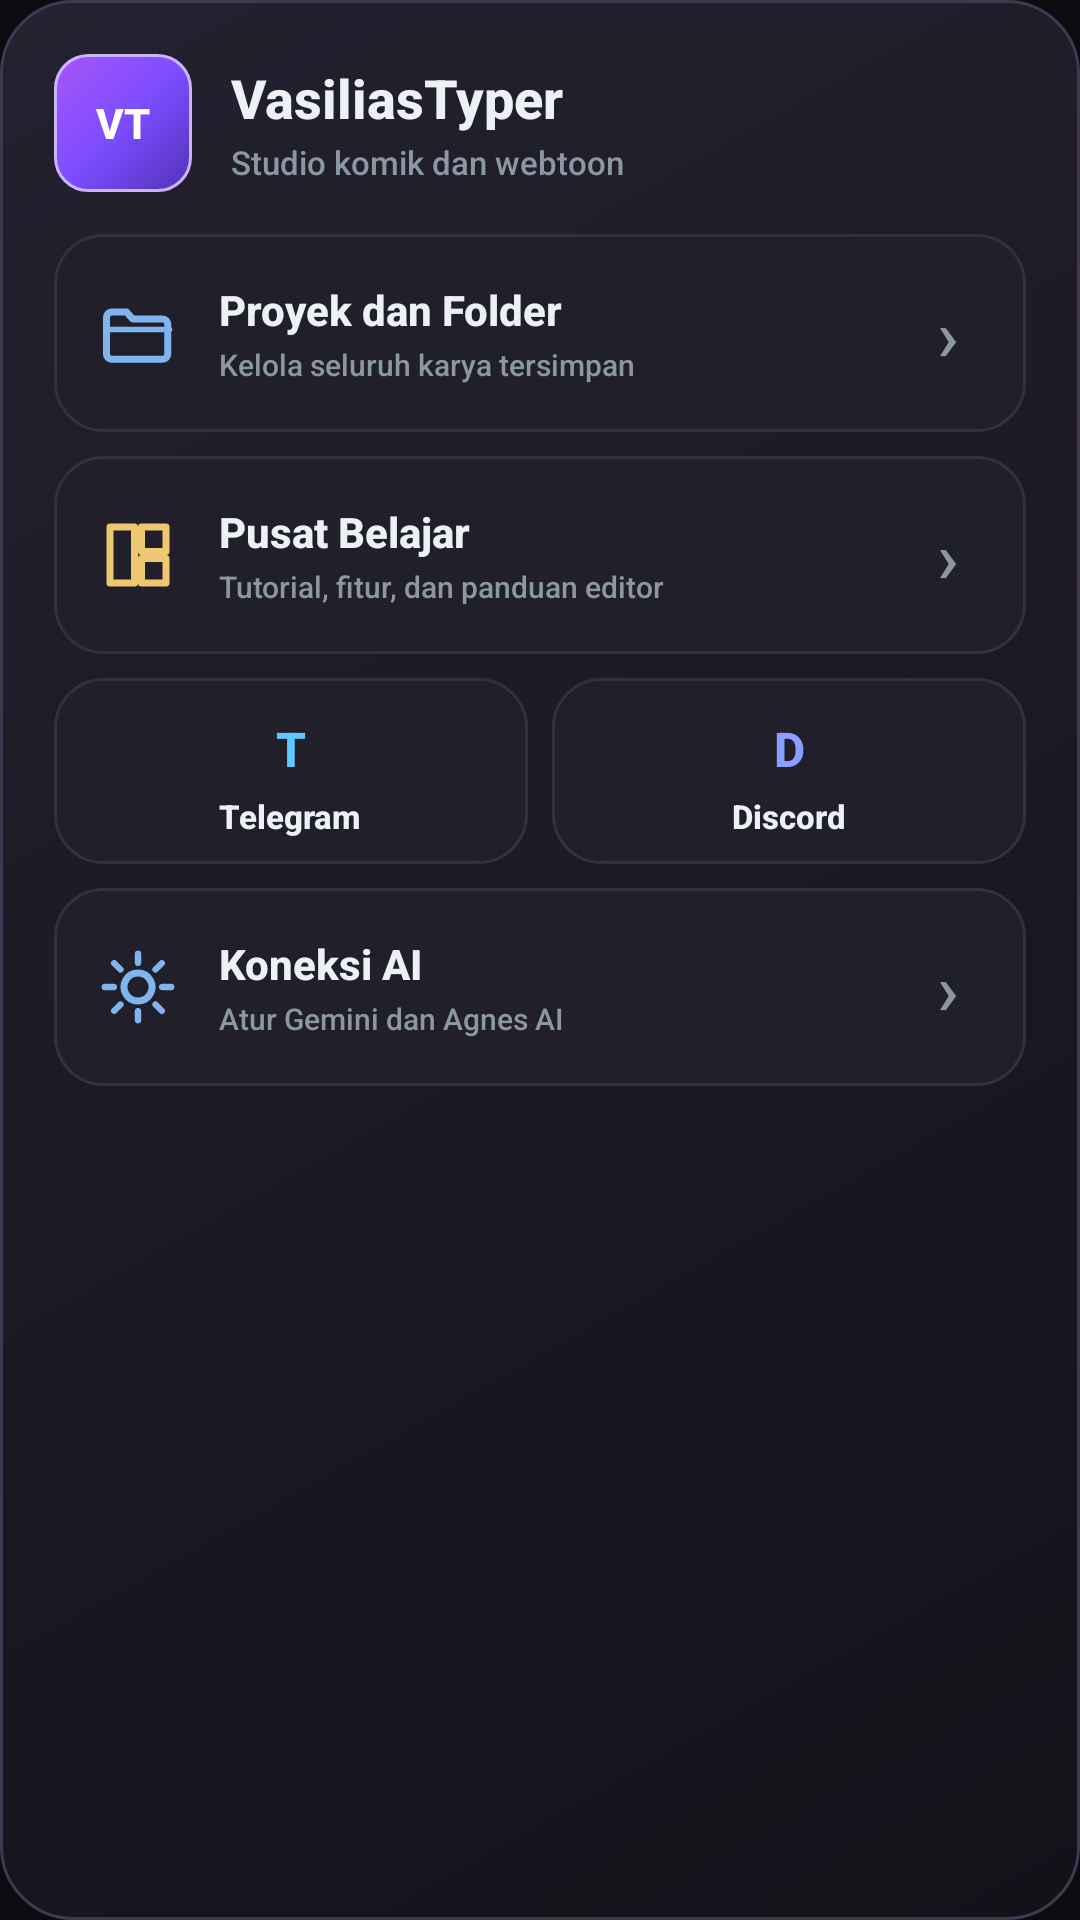

Reconstruct the res/layout file that produces this screen, plus the resources it refers to.
<!-- AndroidManifest.xml: application theme Theme.VasiliasTyper -->
<!-- res/layout/dialog_home_menu.xml -->
<?xml version="1.0" encoding="utf-8"?>
<LinearLayout xmlns:android="http://schemas.android.com/apk/res/android"
    xmlns:app="http://schemas.android.com/apk/res-auto"
    android:layout_width="match_parent"
    android:layout_height="wrap_content"
    android:background="@drawable/home_menu_panel_bg"
    android:orientation="vertical"
    android:padding="18dp">

    <LinearLayout
        android:layout_width="match_parent"
        android:layout_height="wrap_content"
        android:gravity="center_vertical"
        android:orientation="horizontal"
        android:paddingBottom="14dp">

        <TextView
            android:layout_width="46dp"
            android:layout_height="46dp"
            android:background="@drawable/home_brand_badge"
            android:gravity="center"
            android:text="VT"
            android:textColor="@color/white"
            android:textSize="14sp"
            android:textStyle="bold" />

        <LinearLayout
            android:layout_width="0dp"
            android:layout_height="wrap_content"
            android:layout_marginStart="13dp"
            android:layout_weight="1"
            android:orientation="vertical">

            <TextView
                android:layout_width="match_parent"
                android:layout_height="wrap_content"
                android:text="VasiliasTyper"
                android:textColor="@color/ps_text_bright"
                android:textSize="18sp"
                android:textStyle="bold" />

            <TextView
                android:layout_width="match_parent"
                android:layout_height="wrap_content"
                android:layout_marginTop="2dp"
                android:text="Studio komik dan webtoon"
                android:textColor="@color/ink_muted"
                android:textSize="11sp" />
        </LinearLayout>
    </LinearLayout>

    <LinearLayout
        android:id="@+id/menuProjects"
        android:layout_width="match_parent"
        android:layout_height="66dp"
        android:background="@drawable/home_menu_item_bg"
        android:clickable="true"
        android:focusable="true"
        android:gravity="center_vertical"
        android:orientation="horizontal"
        android:paddingHorizontal="14dp">

        <ImageView
            android:layout_width="28dp"
            android:layout_height="28dp"
            android:contentDescription="Proyek dan Folder"
            android:src="@drawable/ic_projects"
            app:tint="@color/ink_violet" />

        <LinearLayout
            android:layout_width="0dp"
            android:layout_height="wrap_content"
            android:layout_marginStart="13dp"
            android:layout_weight="1"
            android:orientation="vertical">
            <TextView
                android:layout_width="match_parent"
                android:layout_height="wrap_content"
                android:text="Proyek dan Folder"
                android:textColor="@color/ps_text_bright"
                android:textSize="14sp"
                android:textStyle="bold" />
            <TextView
                android:layout_width="match_parent"
                android:layout_height="wrap_content"
                android:layout_marginTop="2dp"
                android:text="Kelola seluruh karya tersimpan"
                android:textColor="@color/ink_muted"
                android:textSize="10sp" />
        </LinearLayout>
        <TextView
            android:layout_width="24dp"
            android:layout_height="match_parent"
            android:gravity="center"
            android:text="›"
            android:textColor="@color/ink_muted"
            android:textSize="24sp" />
    </LinearLayout>

    <LinearLayout
        android:id="@+id/menuLearning"
        android:layout_width="match_parent"
        android:layout_height="66dp"
        android:layout_marginTop="8dp"
        android:background="@drawable/home_menu_item_bg"
        android:clickable="true"
        android:focusable="true"
        android:gravity="center_vertical"
        android:orientation="horizontal"
        android:paddingHorizontal="14dp">
        <ImageView
            android:layout_width="28dp"
            android:layout_height="28dp"
            android:contentDescription="Pusat Belajar"
            android:src="@drawable/ic_templates"
            app:tint="@color/ink_sun" />
        <LinearLayout
            android:layout_width="0dp"
            android:layout_height="wrap_content"
            android:layout_marginStart="13dp"
            android:layout_weight="1"
            android:orientation="vertical">
            <TextView
                android:layout_width="match_parent"
                android:layout_height="wrap_content"
                android:text="Pusat Belajar"
                android:textColor="@color/ps_text_bright"
                android:textSize="14sp"
                android:textStyle="bold" />
            <TextView
                android:layout_width="match_parent"
                android:layout_height="wrap_content"
                android:layout_marginTop="2dp"
                android:text="Tutorial, fitur, dan panduan editor"
                android:textColor="@color/ink_muted"
                android:textSize="10sp" />
        </LinearLayout>
        <TextView
            android:layout_width="24dp"
            android:layout_height="match_parent"
            android:gravity="center"
            android:text="›"
            android:textColor="@color/ink_muted"
            android:textSize="24sp" />
    </LinearLayout>

    <LinearLayout
        android:layout_width="match_parent"
        android:layout_height="wrap_content"
        android:layout_marginTop="8dp"
        android:orientation="horizontal">
        <LinearLayout
            android:id="@+id/menuTelegram"
            android:layout_width="0dp"
            android:layout_height="62dp"
            android:layout_marginEnd="4dp"
            android:layout_weight="1"
            android:background="@drawable/home_menu_item_bg"
            android:clickable="true"
            android:focusable="true"
            android:gravity="center"
            android:orientation="vertical">
            <TextView
                android:layout_width="30dp"
                android:layout_height="30dp"
                android:gravity="center"
                android:text="T"
                android:textColor="#5CC8FF"
                android:textSize="16sp"
                android:textStyle="bold" />
            <TextView
                android:layout_width="wrap_content"
                android:layout_height="wrap_content"
                android:text="Telegram"
                android:textColor="@color/ps_text_bright"
                android:textSize="11sp"
                android:textStyle="bold" />
        </LinearLayout>
        <LinearLayout
            android:id="@+id/menuDiscord"
            android:layout_width="0dp"
            android:layout_height="62dp"
            android:layout_marginStart="4dp"
            android:layout_weight="1"
            android:background="@drawable/home_menu_item_bg"
            android:clickable="true"
            android:focusable="true"
            android:gravity="center"
            android:orientation="vertical">
            <TextView
                android:layout_width="30dp"
                android:layout_height="30dp"
                android:gravity="center"
                android:text="D"
                android:textColor="#8B9DFF"
                android:textSize="16sp"
                android:textStyle="bold" />
            <TextView
                android:layout_width="wrap_content"
                android:layout_height="wrap_content"
                android:text="Discord"
                android:textColor="@color/ps_text_bright"
                android:textSize="11sp"
                android:textStyle="bold" />
        </LinearLayout>
    </LinearLayout>

    <LinearLayout
        android:id="@+id/menuAiConnection"
        android:layout_width="match_parent"
        android:layout_height="66dp"
        android:layout_marginTop="8dp"
        android:background="@drawable/home_menu_item_bg"
        android:clickable="true"
        android:focusable="true"
        android:gravity="center_vertical"
        android:orientation="horizontal"
        android:paddingHorizontal="14dp">
        <ImageView
            android:layout_width="28dp"
            android:layout_height="28dp"
            android:contentDescription="Koneksi AI"
            android:src="@drawable/ic_settings"
            app:tint="@color/vt_secondary" />
        <LinearLayout
            android:layout_width="0dp"
            android:layout_height="wrap_content"
            android:layout_marginStart="13dp"
            android:layout_weight="1"
            android:orientation="vertical">
            <TextView
                android:layout_width="match_parent"
                android:layout_height="wrap_content"
                android:text="Koneksi AI"
                android:textColor="@color/ps_text_bright"
                android:textSize="14sp"
                android:textStyle="bold" />
            <TextView
                android:layout_width="match_parent"
                android:layout_height="wrap_content"
                android:layout_marginTop="2dp"
                android:text="Atur Gemini dan Agnes AI"
                android:textColor="@color/ink_muted"
                android:textSize="10sp" />
        </LinearLayout>
        <TextView
            android:layout_width="24dp"
            android:layout_height="match_parent"
            android:gravity="center"
            android:text="›"
            android:textColor="@color/ink_muted"
            android:textSize="24sp" />
    </LinearLayout>
</LinearLayout>
<!-- resources referenced by this layout -->
<resources>
  <color name="ink_muted">#8B98A2</color>
  <color name="ink_sun">#EFC771</color>
  <color name="ink_violet">#7FB4F0</color>
  <color name="ps_text_bright">#EBF1F4</color>
  <color name="vt_secondary">#7FB4F0</color>
  <color name="white">#FFFFFF</color>
  <!-- drawable home_brand_badge (drawable) -->
  <?xml version="1.0" encoding="utf-8"?>
  <shape xmlns:android="http://schemas.android.com/apk/res/android"
      android:shape="rectangle">
      <gradient
          android:angle="315"
          android:startColor="#A855F7"
          android:centerColor="#7C4DFF"
          android:endColor="#5332B9" />
      <corners android:radius="11dp" />
      <stroke
          android:width="1dp"
          android:color="#C9B5FF" />
  </shape>
  <!-- drawable home_menu_item_bg (drawable) -->
  <?xml version="1.0" encoding="utf-8"?>
  <selector xmlns:android="http://schemas.android.com/apk/res/android">
      <item android:state_pressed="true">
          <shape android:shape="rectangle">
              <solid android:color="#332A46" />
              <corners android:radius="16dp" />
              <stroke android:width="1dp" android:color="#7355A6" />
          </shape>
      </item>
      <item>
          <shape android:shape="rectangle">
              <solid android:color="#211F2A" />
              <corners android:radius="16dp" />
              <stroke android:width="1dp" android:color="#34313E" />
          </shape>
      </item>
  </selector>
  <!-- drawable home_menu_panel_bg (drawable) -->
  <?xml version="1.0" encoding="utf-8"?>
  <shape xmlns:android="http://schemas.android.com/apk/res/android"
      android:shape="rectangle">
      <gradient
          android:angle="315"
          android:startColor="#242130"
          android:centerColor="#1B1923"
          android:endColor="#131219" />
      <corners android:radius="24dp" />
      <stroke
          android:width="1dp"
          android:color="#40384F" />
  </shape>
  <!-- drawable ic_projects (drawable) -->
  <?xml version="1.0" encoding="utf-8"?>
  <vector xmlns:android="http://schemas.android.com/apk/res/android"
      android:width="24dp"
      android:height="24dp"
      android:viewportWidth="24"
      android:viewportHeight="24">
      <path
          android:fillColor="@android:color/transparent"
          android:strokeColor="@color/ps_text_bright"
          android:strokeWidth="2"
          android:strokeLineCap="round"
          android:strokeLineJoin="round"
          android:pathData="M3,7.5a1.5,1.5 0 0,1 1.5,-1.5h4.2l1.8,2h8.5a1.5,1.5 0 0,1 1.5,1.5v8.5a1.5,1.5 0 0,1 -1.5,1.5H4.5A1.5,1.5 0 0,1 3,18z" />
      <path
          android:fillColor="@android:color/transparent"
          android:strokeColor="@color/ps_text_bright"
          android:strokeWidth="1.6"
          android:strokeLineCap="round"
          android:pathData="M3,11h18" />
  </vector>
  <color name="vt_primary">#4FD6B8</color>
  <color name="vt_primary_dark">#2A9C85</color>
  <color name="ink_surface">#13171C</color>
  <color name="ps_text">#A6B2BA</color>
  <color name="ps_accent">#4FD6B8</color>
  <color name="ink_navy">#0A0C0F</color>
  <style name="InkAlertDialog" parent="ThemeOverlay.MaterialComponents.MaterialAlertDialog">
          <item name="colorPrimary">@color/vt_primary</item>
          <item name="colorSurface">@color/ink_surface</item>
          <item name="android:textColorPrimary">@color/ps_text_bright</item>
          <item name="android:textColorSecondary">@color/ps_text</item>
          <item name="shapeAppearanceMediumComponent">@style/InkDialogShape</item>
      </style>
  <style name="InkDialogShape" parent="ShapeAppearance.MaterialComponents.MediumComponent">
          <item name="cornerFamily">rounded</item>
          <item name="cornerSize">16dp</item>
      </style>
</resources>
